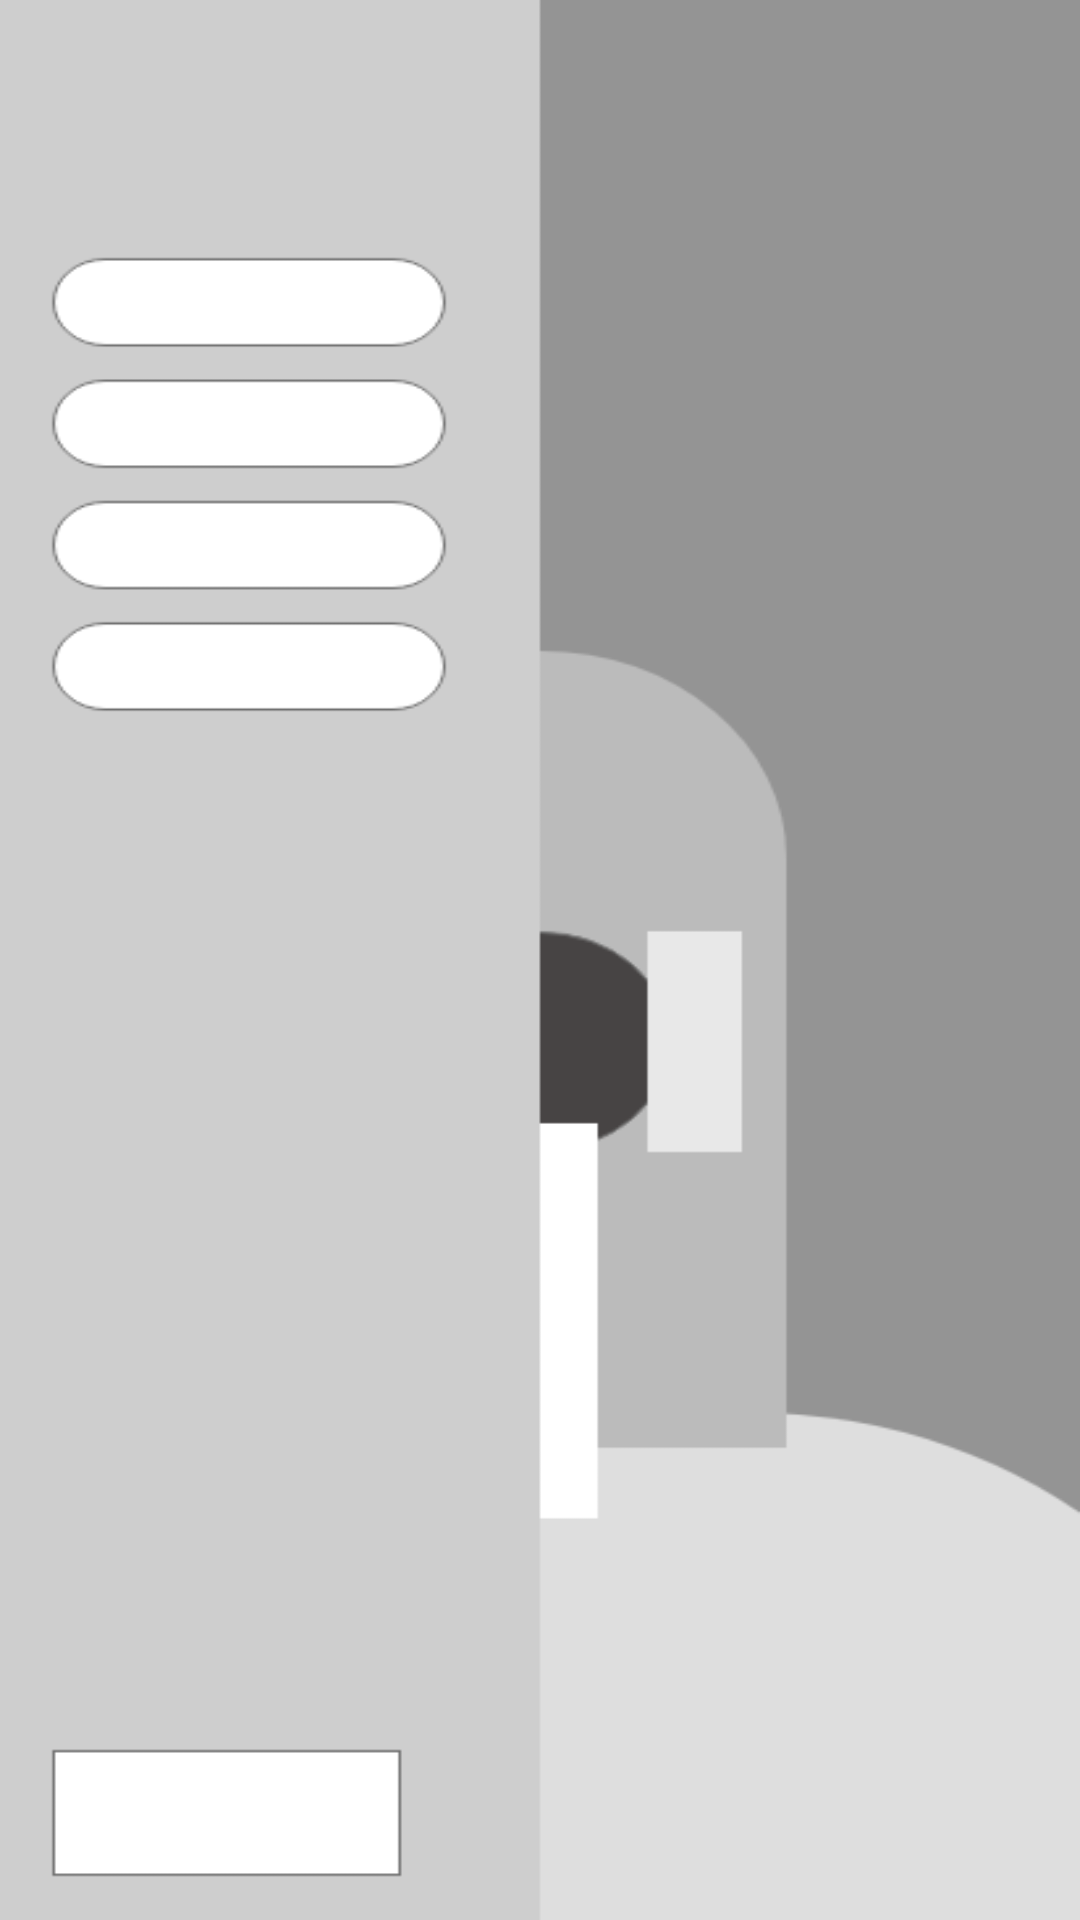

Produce the Android XML layout that renders to this screen, including the resource entries it uses.
<!-- AndroidManifest.xml: application theme Theme.FLOW_PLANET_LAYOUT -->
<!-- res/layout/activity_menu.xml -->
<?xml version="1.0" encoding="utf-8"?>
<FrameLayout xmlns:android="http://schemas.android.com/apk/res/android"
    xmlns:app="http://schemas.android.com/apk/res-auto"
    xmlns:tools="http://schemas.android.com/tools"
    android:layout_width="match_parent"
    android:layout_height="match_parent"
    android:background="@drawable/manu_screan"
    tools:context=".MenuActivity_">

    <Button
        android:id="@+id/Btn_Statistics"
        android:background="@android:color/transparent"
        android:layout_width="130dp"
        android:layout_height="40dp"
        android:layout_marginTop="109dp"
        android:layout_marginLeft="25dp" />

    <Button
        android:id="@+id/Btn_Library"
        android:background="@android:color/transparent"
        android:layout_width="130dp"
        android:layout_height="40dp"
        android:layout_marginTop="160dp"
        android:layout_marginLeft="25dp" />

    <Button
        android:id="@+id/Btn_MENU_Reward"
        android:background="@android:color/transparent"
        android:layout_width="130dp"
        android:layout_height="40dp"
        android:layout_marginTop="210dp"
        android:layout_marginLeft="25dp" />

    <Button
        android:id="@+id/Btn_MENU_Config"
        android:background="@android:color/transparent"
        android:layout_width="130dp"
        android:layout_height="40dp"
        android:layout_marginTop="261dp"
        android:layout_marginLeft="25dp" />

    <Button
        android:id="@+id/Btn_MENU_Back1"
        android:background="@android:color/transparent"
        android:layout_width="125dp"
        android:layout_height="50dp"
        android:layout_marginTop="737dp"
        android:layout_marginLeft="20dp"/>

    <Button
        android:id="@+id/Btn_MENU_Back2"
        android:background="@android:color/transparent"
        android:layout_width="210dp"
        android:layout_height="match_parent"
        android:layout_gravity="right" />


</FrameLayout>
<!-- resources referenced by this layout -->
<resources>
  <!-- drawable manu_screan: png bitmap (drawable, 20662 bytes) -->
  <style name="Theme.FLOW_PLANET_LAYOUT" parent="Theme.MaterialComponents.DayNight.DarkActionBar">
          
          <item name="windowNoTitle">true</item>
          <item name="colorPrimary">@color/purple_500</item>
          <item name="colorPrimaryVariant">@color/purple_700</item>
          <item name="colorOnPrimary">@color/white</item>
          
          <item name="colorSecondary">@color/teal_200</item>
          <item name="colorSecondaryVariant">@color/teal_700</item>
          <item name="colorOnSecondary">@color/black</item>
          
          <item name="android:statusBarColor" tools:targetApi="l">?attr/colorPrimaryVariant</item>
          
      </style>
  <!-- not gathered from this repository: default colours our renderer supplied (Android Studio template values) -->
  <color name="purple_500">#FF6200EE</color>
  <color name="purple_700">#FF3700B3</color>
  <color name="teal_200">#FF03DAC5</color>
  <color name="teal_700">#FF018786</color>
  <color name="black">#FF000000</color>
  <color name="white">#FFFFFFFF</color>
</resources>
